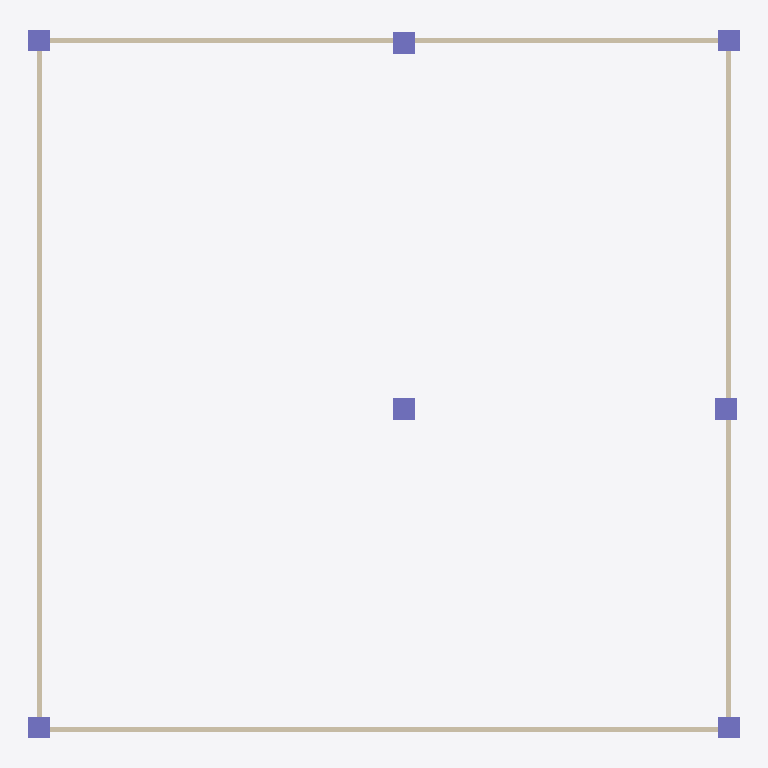
Plan cut of the same IFC building model at storey 'roof' (level 5.50 m, cut at 6.90 m), seen from above with north up, elements coloured by IFC class: 7 columns (violet), 4 walls (beige). Cut surfaces are drawn darker.
Extent 16.2 m × 16.1 m × 5.6 m (x, y, z). Storeys (2): loft at 3.00 m; roof at 5.50 m. Elements (32): 9 IfcWindow, 7 IfcColumn, 6 IfcRailing, 4 IfcWall, 3 IfcSlab, 2 IfcDoor, 1 IfcStairFlight.

HEADER;
FILE_DESCRIPTION(('ViewDefinition[DesignTransferView]'),'2;1');
FILE_NAME('mini-capstone.ifc','2026-10-14T15:48:55+08:00',(''),(''),'IfcOpenShell 0.8.5-post1','Bonsai 0.8.5-post1','Nobody');
FILE_SCHEMA(('IFC4'));
ENDSEC;
DATA;
#1=IFCPROJECT('0nuPpfv1X8Re3jsaQRVWNw',$,'My Project',$,$,$,$,(#10,#22),#5);
#27=IFCSITE('2NzGITc5T5sglMGcAXnwr7',$,'My Site',$,$,#50,$,$,$,$,$,$,$,$);
#33=IFCBUILDING('0IMhQzLM54e8Tq0cWcFvw2',$,'My Building',$,$,#56,$,$,$,$,$,$);
#39=IFCBUILDINGSTOREY('0iZ6FG_NX4dQUPUCHxnPwA',$,'loft',$,$,#2770,$,$,$,$);
#2630=IFCBUILDINGSTOREY('1e1nZtvunECR34vVNIVi9d',$,'roof',$,$,#2645,$,$,$,$);
#177=IFCWALL('3eW9_kFoHCrhuUFNVcm_M0',$,'Wall',$,$,#2790,#183,$,$);
#101=IFCWALL('22L4vAAVDFw9y5qv5nbN99',$,'Wall',$,$,#2795,#108,$,$);
#127=IFCWALL('2SFV0CE2T0x8IW95ZW0Kdb',$,'Wall',$,$,#2785,#133,$,$);
#152=IFCWALL('0AmowCghv16hm51xdmmirm',$,'Wall',$,$,#2780,#158,$,$);
#523=IFCCOLUMN('2A_CVSCuH0iuzpZOqWizwV',$,'Column',$,$,#2820,#534,$,$);
#632=IFCCOLUMN('0o6iJcoVn39xOhmLtF1nlT',$,'Column',$,$,#2825,#643,$,$);
#681=IFCCOLUMN('3WfYJU5MH4GAzO4k1_Uaq2',$,'Column',$,$,#2830,#692,$,$);
#434=IFCCOLUMN('34uxfDO6H26O9QKdabyEL1',$,'Column',$,$,#2800,#446,$,$);
#457=IFCCOLUMN('3qTDJ8lub1MRJgji8iYAf7',$,'Column',$,$,#2805,#468,$,$);
#479=IFCCOLUMN('0cD85keh95UAq3Qvb495O5',$,'Column',$,$,#2810,#490,$,$);
#501=IFCCOLUMN('15dVr3kVX3A9uBOjSf_I55',$,'Column',$,$,#2815,#512,$,$);
ENDSEC;
